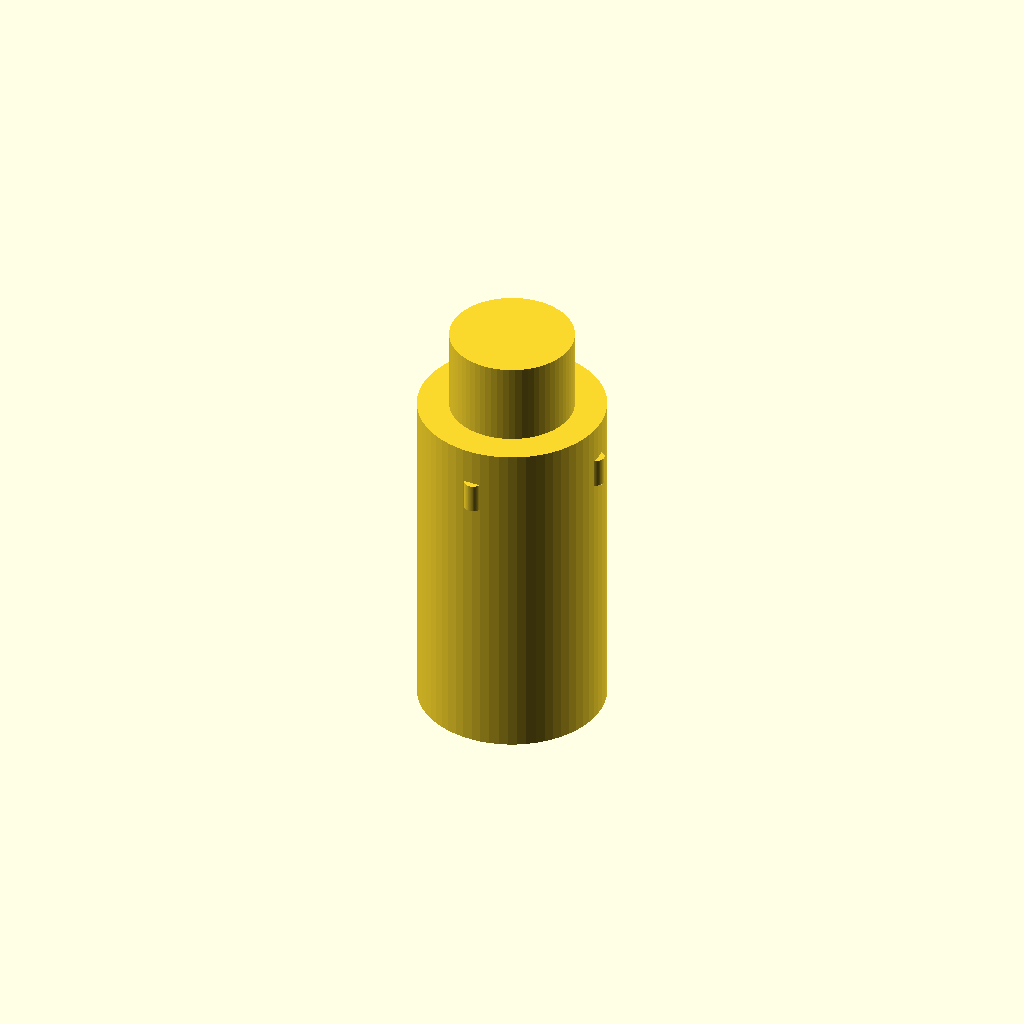
Cell 1 — every parameter at its default value.
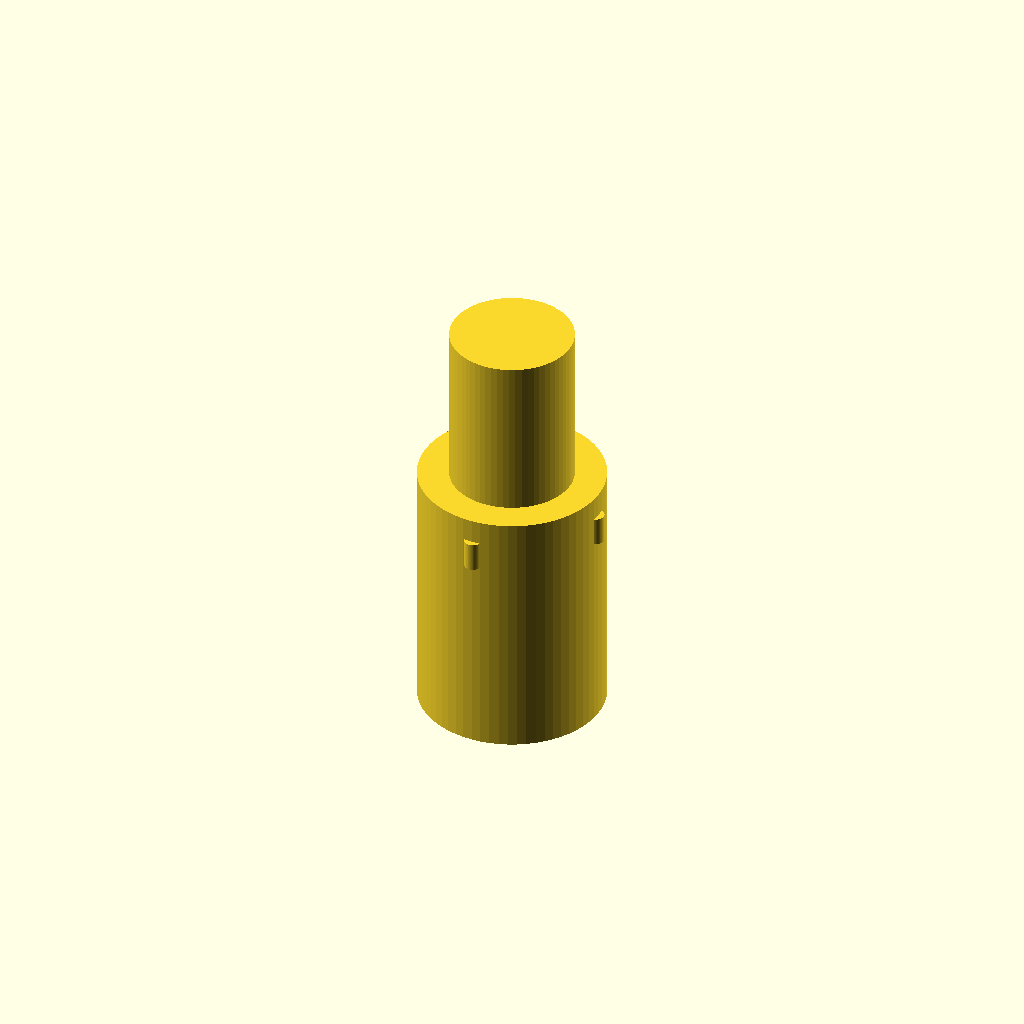
Cell 2: fuze_stack_mm = 56 (everything else at default).
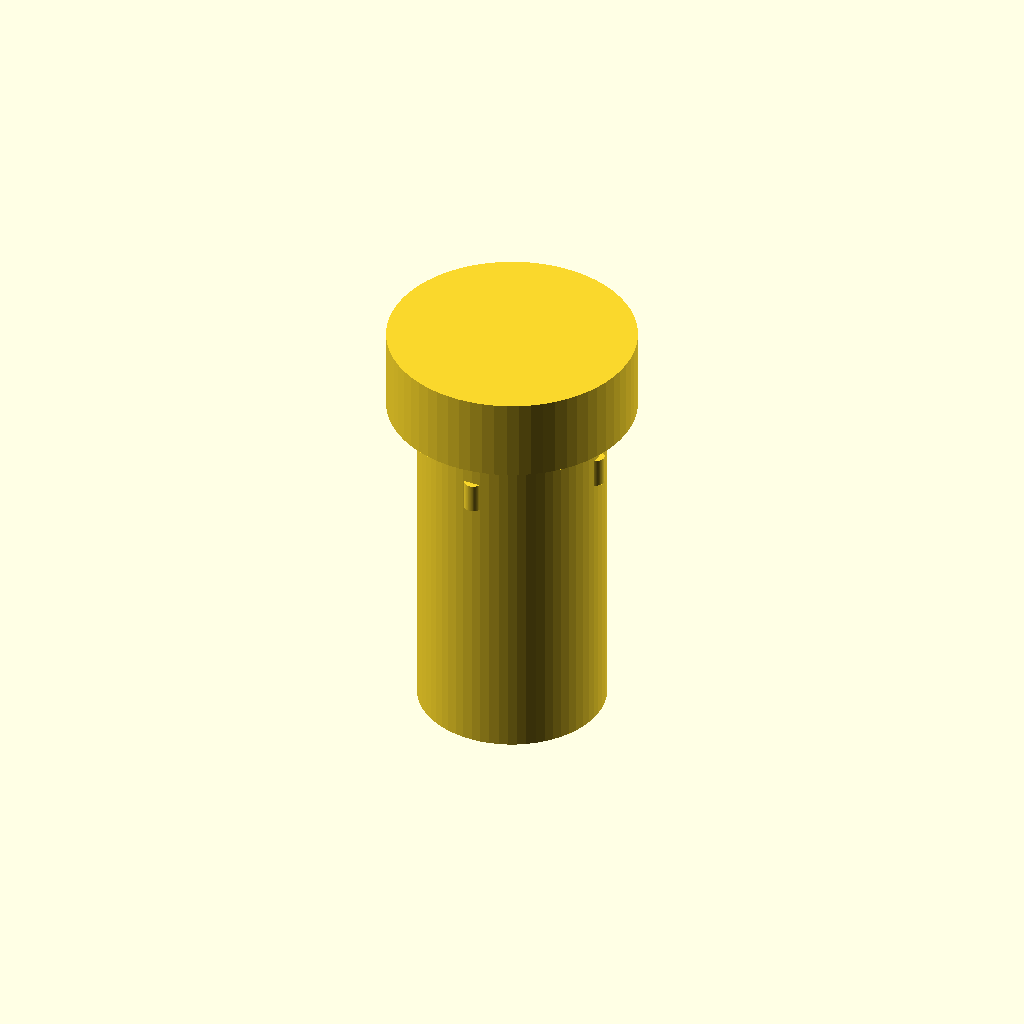
Cell 3: the same model with fuze_diameter_mm = 84.
All cells are drawn from one camera (rotation 55°, 0°, 25°, orthographic, colour scheme Cornfield), so only the parameter changes between them.
Source of the model, models/system/openscad/ms-v_body.scad:
// MS-V parametric body — OpenSCAD source (Tier B/C)
// v3: AN-M8 matched outer envelope (5.7 x 2.5 in)
// Units: mm. Z = long axis
// STATUS: Engineering estimate — NOT VALIDATION

wall_mm = 2.0;
length_mm = 5.7 * 25.4;
diameter_mm = 2.5 * 25.4;
fuze_stack_mm = 28;
fuze_diameter_mm = 42;

body_r = diameter_mm / 2;
fuze_r = fuze_diameter_mm / 2;
body_h = length_mm - fuze_stack_mm;

$fn = 64;

union() {
    cylinder(h = body_h, r = body_r);
    translate([0, 0, body_h])
        cylinder(h = fuze_stack_mm, r = fuze_r);
    for (a = [0:90:270])
        rotate([0, 0, a])
            translate([body_r - 1, 0, body_h * 0.85])
                cylinder(h = 10, r = 3, center = true);
    translate([0, 0, 8])
        cylinder(h = 8, r = 3, center = true);
}
Parameter table extracted from the source (name, type, default, range or options):
wall_mm: number, default 2
fuze_stack_mm: number, default 28
fuze_diameter_mm: number, default 42
